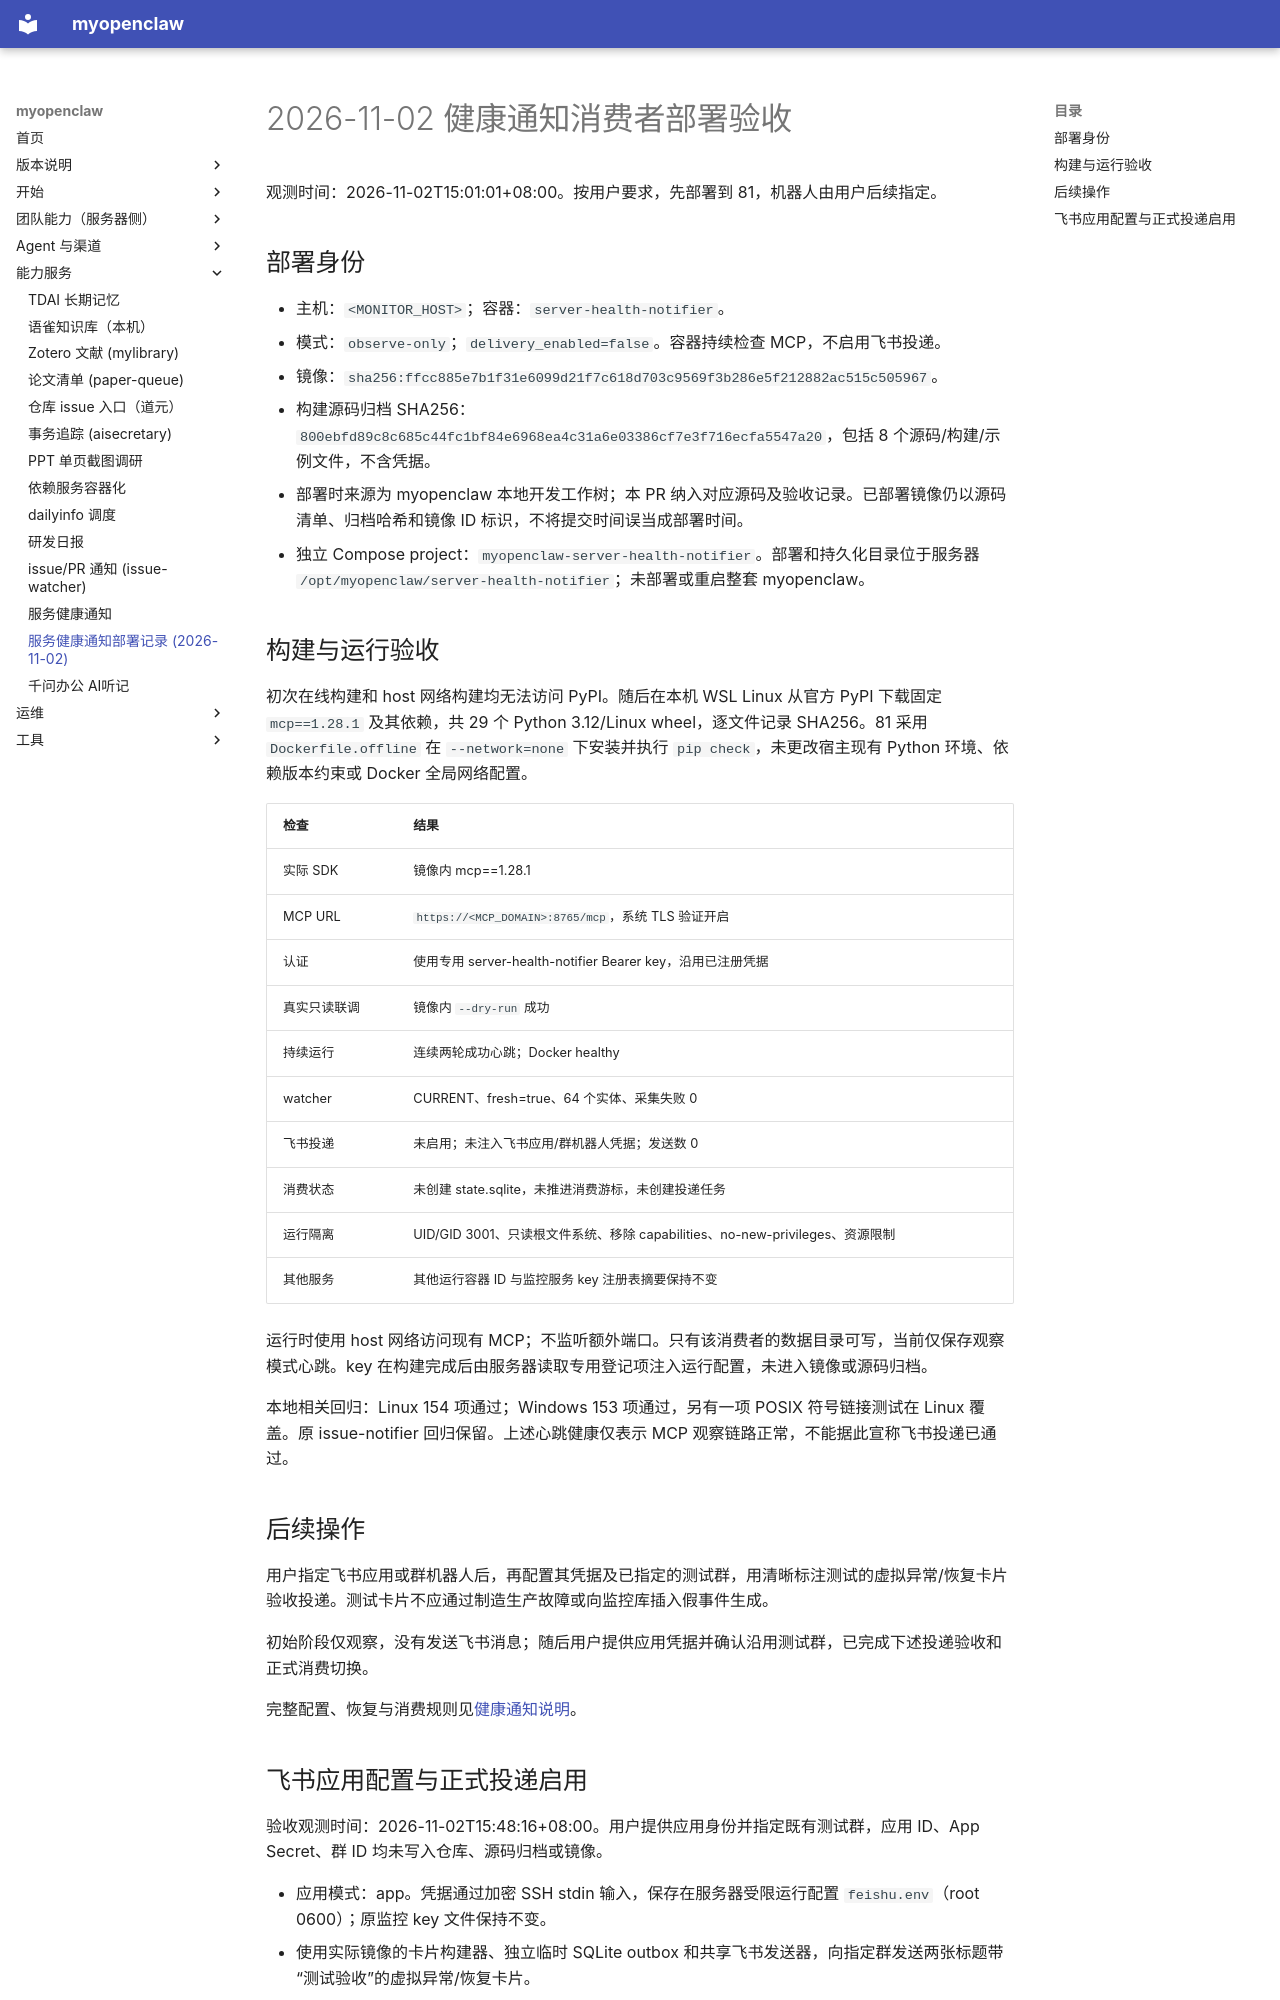

repository: OuyangWenyu/myopenclaw · page: deployment-20261102-health-notifier/index.html · generator: mkdocs

# 2026-11-02 健康通知消费者部署验收

观测时间：2026-11-02T15:01:01+08:00。按用户要求，先部署到 81，机器人由用户后续指定。

## 部署身份

- 主机：`<MONITOR_HOST>`；容器：`server-health-notifier`。
- 模式：`observe-only`；`delivery_enabled=false`。容器持续检查 MCP，不启用飞书投递。
- 镜像：`sha256:ffcc885e7b1f31e6099d21f7c618d703c9569f3b286e5f212882ac515c505967`。
- 构建源码归档 SHA256：`800ebfd89c8c685c44fc1bf84e6968ea4c31a6e03386cf7e3f716ecfa5547a20`，包括 8 个源码/构建/示例文件，不含凭据。
- 部署时来源为 myopenclaw 本地开发工作树；本 PR 纳入对应源码及验收记录。已部署镜像仍以源码清单、归档哈希和镜像 ID 标识，不将提交时间误当成部署时间。
- 独立 Compose project：`myopenclaw-server-health-notifier`。部署和持久化目录位于服务器 `/opt/myopenclaw/server-health-notifier`；未部署或重启整套 myopenclaw。

## 构建与运行验收

初次在线构建和 host 网络构建均无法访问 PyPI。随后在本机 WSL Linux 从官方 PyPI 下载固定 `mcp==1.28.1` 及其依赖，共 29 个 Python 3.12/Linux wheel，逐文件记录 SHA256。81 采用 `Dockerfile.offline` 在 `--network=none` 下安装并执行 `pip check`，未更改宿主现有 Python 环境、依赖版本约束或 Docker 全局网络配置。

| 检查 | 结果 |
|---|---|
| 实际 SDK | 镜像内 mcp==1.28.1 |
| MCP URL | `https://<MCP_DOMAIN>:8765/mcp`，系统 TLS 验证开启 |
| 认证 | 使用专用 server-health-notifier Bearer key，沿用已注册凭据 |
| 真实只读联调 | 镜像内 `--dry-run` 成功 |
| 持续运行 | 连续两轮成功心跳；Docker healthy |
| watcher | CURRENT、fresh=true、64 个实体、采集失败 0 |
| 飞书投递 | 未启用；未注入飞书应用/群机器人凭据；发送数 0 |
| 消费状态 | 未创建 state.sqlite，未推进消费游标，未创建投递任务 |
| 运行隔离 | UID/GID 3001、只读根文件系统、移除 capabilities、no-new-privileges、资源限制 |
| 其他服务 | 其他运行容器 ID 与监控服务 key 注册表摘要保持不变 |

运行时使用 host 网络访问现有 MCP；不监听额外端口。只有该消费者的数据目录可写，当前仅保存观察模式心跳。key 在构建完成后由服务器读取专用登记项注入运行配置，未进入镜像或源码归档。

本地相关回归：Linux 154 项通过；Windows 153 项通过，另有一项 POSIX 符号链接测试在 Linux 覆盖。原 issue-notifier 回归保留。上述心跳健康仅表示 MCP 观察链路正常，不能据此宣称飞书投递已通过。

## 后续操作

用户指定飞书应用或群机器人后，再配置其凭据及已指定的测试群，用清晰标注测试的虚拟异常/恢复卡片验收投递。测试卡片不应通过制造生产故障或向监控库插入假事件生成。

初始阶段仅观察，没有发送飞书消息；随后用户提供应用凭据并确认沿用测试群，已完成下述投递验收和正式消费切换。

完整配置、恢复与消费规则见[健康通知说明](server-health-notifier.md)。
